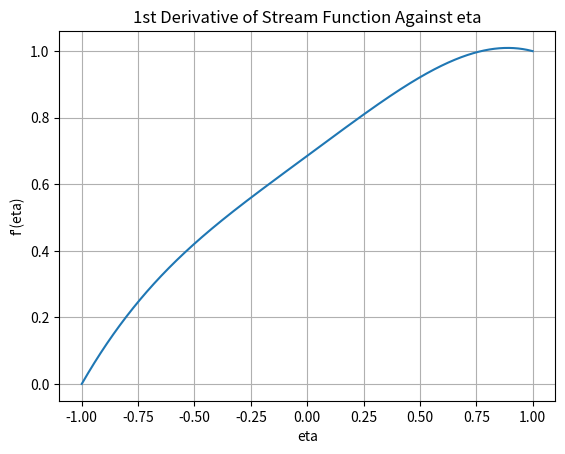
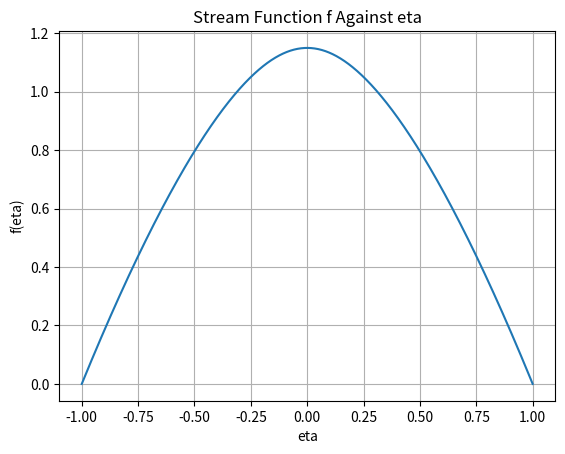

Write the Python code that produced these figures, in order.
import numpy as np
from scipy.integrate import solve_bvp
import matplotlib.pyplot as plt
import pandas as pd

# Defining parameters
a1 = 0.01
M = 0.5
t = 0.01
x = np.pi / 4
a2 = 0.02
a3 = 0.03
E1 = 0.1
E2 = 0.2
E3 = 0.3
gamma1 = 0.9
gamma2 = 0.22
brickman = 0.3
a = -(1 + a1 * np.sin(np.pi * (x - t)) + a2 * np.sin(2 * np.pi * (x - t)) + a3 * np.sin(3 * np.pi * (x - t)))
b = (1 + a1 * np.sin(np.pi * (x - t)) + a2 * np.sin(2 * np.pi * (x - t)) + a3 * np.sin(3 * np.pi * (x - t)))
P = (-E1 * a1 * (np.pi ** 3) - E2 * a1 * (np.pi ** 3)) * np.cos(1 * np.pi * (x - t)) \
    + (-8 * E1 * a2 * (np.pi ** 3) - 8 * E2 * a2 * (np.pi ** 3)) * np.cos(2 * np.pi * (x - t)) \
    + (-27 * E1 * a3 * (np.pi ** 3) - 27 * E2 * a3 * (np.pi ** 3)) * np.cos(3 * np.pi * (x - t)) \
    + (E3 * a1 * (np.pi ** 2)) * np.sin(1 * np.pi * (x - t)) \
    + (4 * E3 * a2 * (np.pi ** 2)) * np.sin(2 * np.pi * (x - t)) \
    + (9 * E3 * a3 * (np.pi ** 2)) * np.sin(3 * np.pi * (x - t))

# Differential equations
def mat4ode(x, y):
    cc = ((M ** 2) * (y[0] + 1) + P) / (gamma1 + 3 * (y[1] ** 2) * gamma2)
    dd = -brickman * y[1] * (gamma1 * y[1] + gamma2 * (y[1] ** 3))
    return np.vstack((y[1], cc, y[3], dd))

# Boundary conditions
def mat4bc(ya, yb):
    return np.array([ya[0], yb[0], ya[2], yb[2] - 1])

# Initial guess for the solution
def mat4init(x):
    return np.zeros((4, x.size))

# Setting up the problem with range from -1 to 1
x = np.linspace(-1, 1, 1000)
solinit = mat4init(x)

# Solving the BVP
sol = solve_bvp(mat4ode, mat4bc, x, solinit)

# Extracting the solution
eta = sol.x
f = sol.y

# Saving the data to a single CSV file
# Creating a DataFrame for both plots (f[2, :] and f[0, :]) including all parameters
df = pd.DataFrame({
    'a1': a1,
    'M': M,
    't': t,
    'x': x,
    'a2': a2,
    'a3': a3,
    'E1': E1,
    'E2': E2,
    'E3': E3,
    'gamma1': gamma1,
    'gamma2': gamma2,
    'brickman': brickman,
    'a': a,
    'b': b,
    'P': P,
    'eta': eta,
    "Temp": f[2, :],
    'velocity': f[0, :]
})
df.to_csv('f_vs_eta.csv', index=False)

# Plotting the 1st derivative of the stream function against eta and saving it to a file
# Plotting the first plot for f[2, :]
plt.figure()  # Create a new figure
plt.plot(eta, f[2, :])
plt.xlabel('eta')
plt.ylabel("f'(eta)")
plt.title('1st Derivative of Stream Function Against eta')
plt.grid()
plt.savefig('f2_vs_eta.png')  # Save the plot as a PNG file
plt.close()  # Close the current figure

# Plotting the second plot for f[0, :]
plt.figure()  # Create a new figure
plt.plot(eta, f[0, :])
plt.xlabel('eta')
plt.ylabel('f(eta)')
plt.title('Stream Function f Against eta')
plt.grid()
plt.savefig('f0_vs_eta.png')  # Save the plot as a PNG file
plt.close()  # Close the current figure
